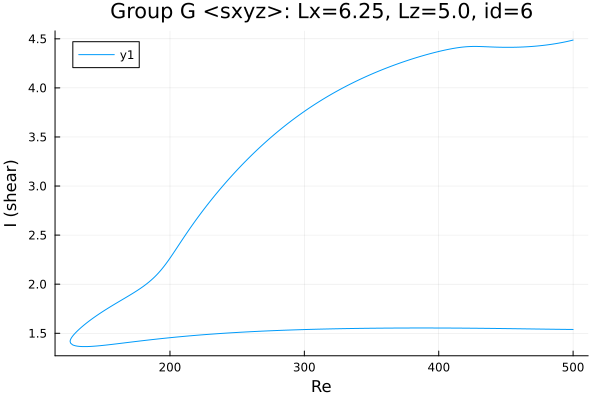

Source data for this figure (header and first rows):
Re, shear
500.0, 4.487
498.7, 4.483
497.3, 4.478
497.1, 4.477
495.6, 4.473
494.2, 4.469
492.8, 4.465
491.4, 4.461
490, 4.458
488.6, 4.454
487.2, 4.451
485.7, 4.448
484.3, 4.445
482.9, 4.442
481.5, 4.439
480.1, 4.437
478.7, 4.434
478.1, 4.433
476.6, 4.431
475.2, 4.429
473.8, 4.427
472.4, 4.425
471.7, 4.425
470.3, 4.423
468.8, 4.422
467.4, 4.42
466, 4.419
464.6, 4.418
463.2, 4.417
461.8, 4.416
460.4, 4.415
458.9, 4.415
457.5, 4.414
456.1, 4.414
454.7, 4.413
453.3, 4.413
451.9, 4.413
450.5, 4.413
449, 4.413
448.3, 4.413
446.9, 4.414
445.5, 4.414
444, 4.415
442.6, 4.415
441.2, 4.416
439.8, 4.416
438.4, 4.417
437.8, 4.418
436.4, 4.418
435, 4.419
433.6, 4.42
432.2, 4.421
431.2, 4.421
429.8, 4.422
428.4, 4.422
427, 4.422
425.6, 4.422
424.2, 4.422
423.8, 4.421
422.4, 4.421
... 548 more rows
